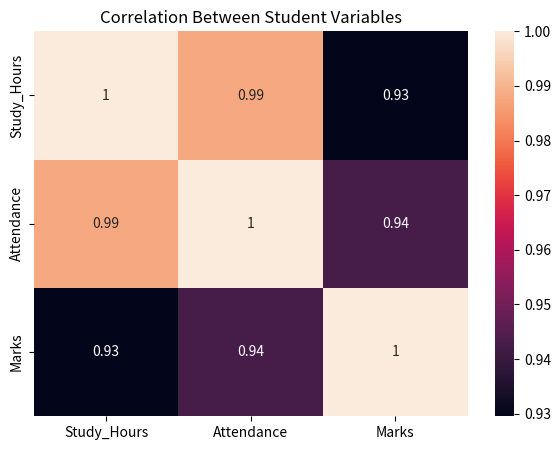

This chart was generated by the following Python code:
import pandas as pd
import seaborn as sns
import matplotlib.pyplot as plt

# Student dataset
data = {
    "Student_ID": [101, 102, 103, 104, 105, 106, 107],
    "Name": ["Arun", "Rahul", "Priya", "Sneha", "Kiran", "Ravi", "Anjali"],
    "Branch": ["CSE", "ECE", "CSE", "EEE", "CSE", "ECE", "CSE"],
    "Study_Hours": [3, 4, 4.83, 5, 6, 4, 7],
    "Attendance": [75, 80, 85, 83.0, 90, 78, 95],
    "Marks": [65, 70, 75, 72, 74.67, 68, 88]
}

df = pd.DataFrame(data)

# Correlation between numerical variables
correlation = df[["Study_Hours", "Attendance", "Marks"]].corr()

print("----- CORRELATION MATRIX -----")
print(correlation)

# Heatmap
plt.figure(figsize=(7, 5))
sns.heatmap(correlation, annot=True)
plt.title("Correlation Between Student Variables")
plt.show()

# Average marks by branch
branch_marks = df.groupby("Branch")["Marks"].mean()

print("\n----- AVERAGE MARKS BY BRANCH -----")
print(branch_marks)

# Average attendance
average_attendance = df["Attendance"].mean()

print("\nAverage Attendance:", round(average_attendance, 2))

# Average study hours
average_study_hours = df["Study_Hours"].mean()

print("Average Study Hours:", round(average_study_hours, 2))

# Print observations
print("\n----- KEY INSIGHTS -----")

print("1. Study hours have a positive relationship with marks.")
print("2. Attendance also has a positive relationship with marks.")
print("3. The average marks are different across the branches.")
